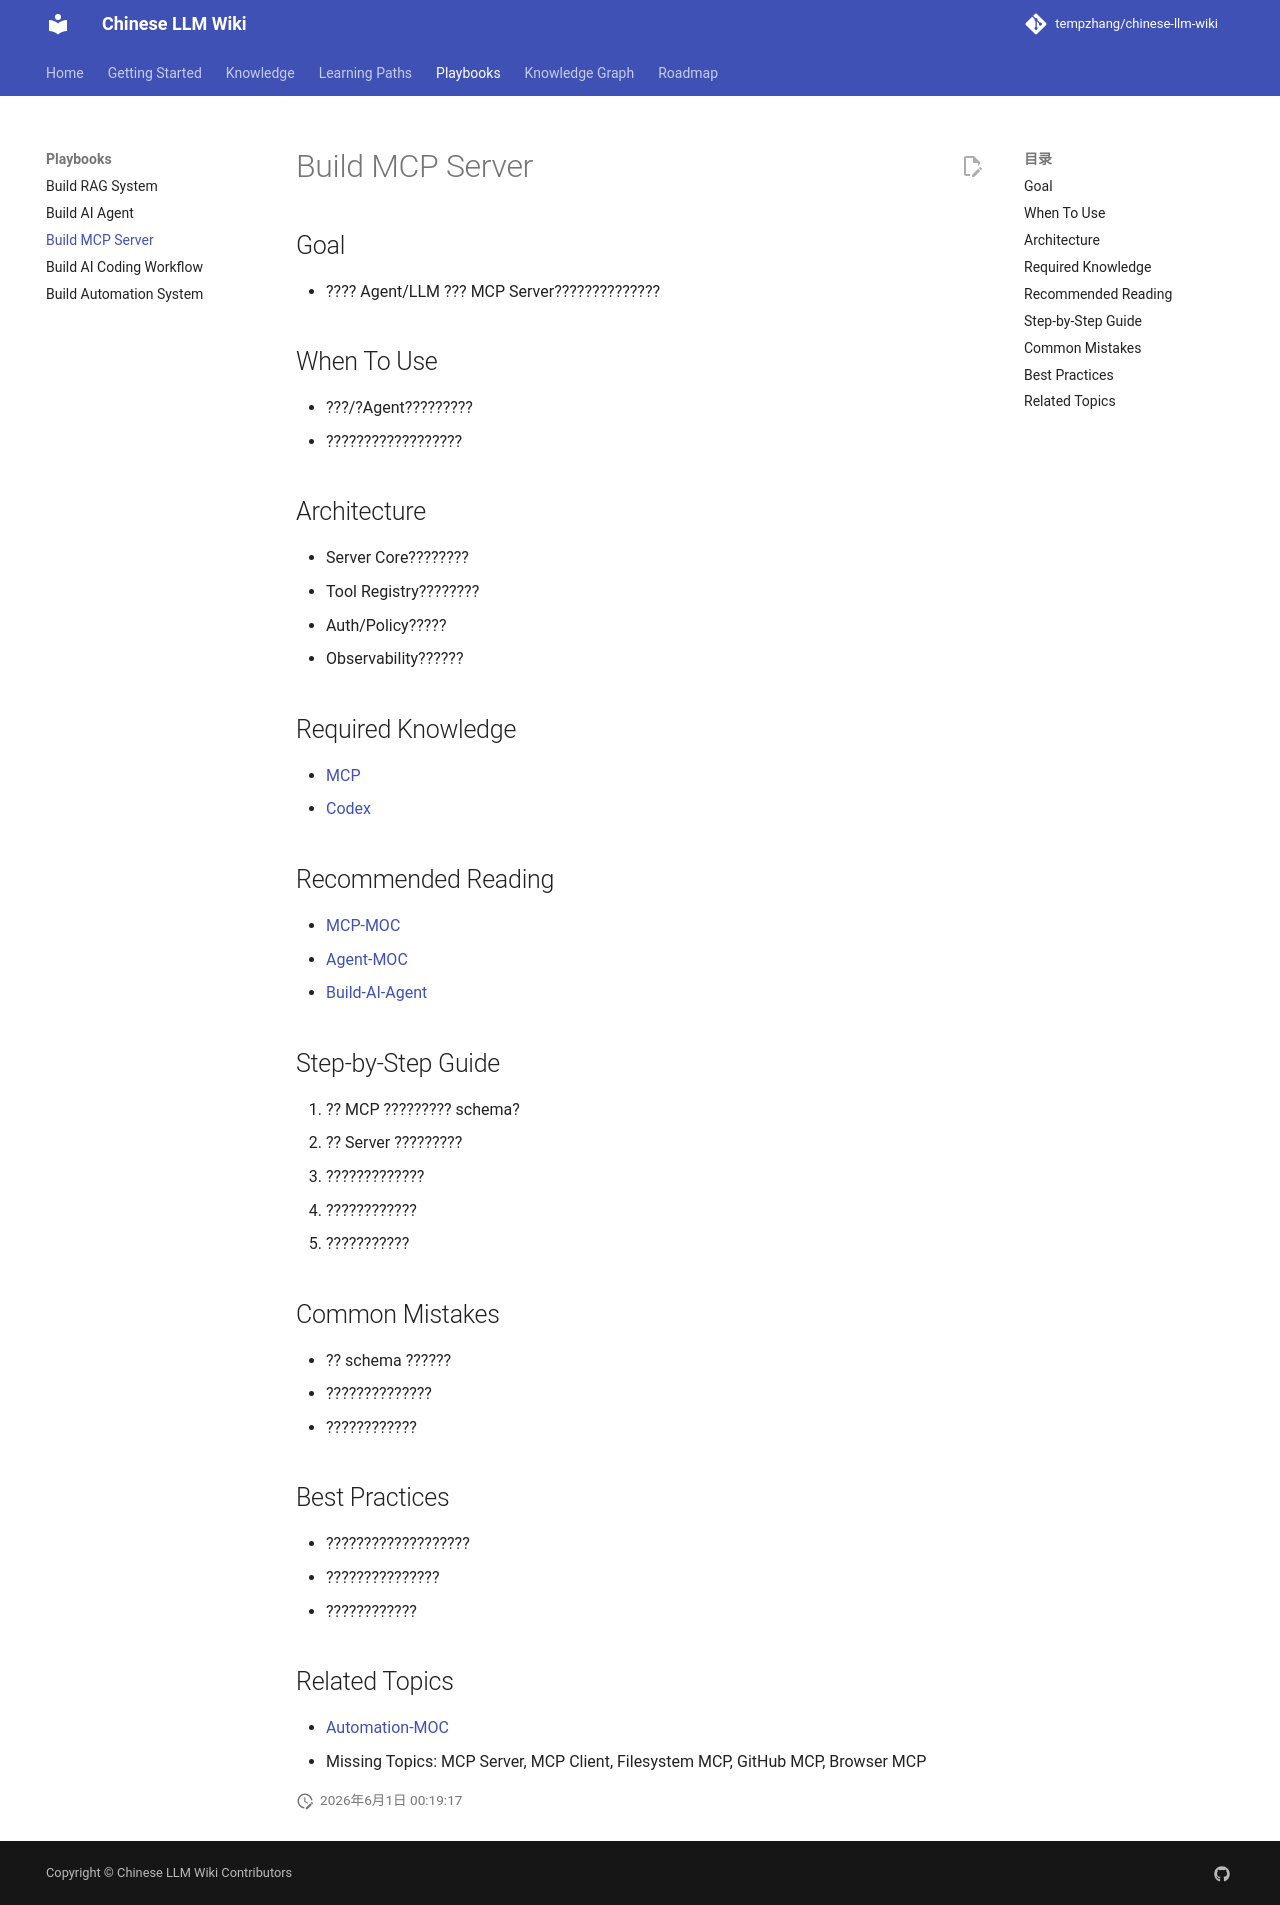

repository: tempzhang/chinese-llm-wiki · page: Playbooks/Build-MCP-Server/index.html · generator: mkdocs

# Build MCP Server

## Goal
- ???? Agent/LLM ??? MCP Server??????????????

## When To Use
- ???/?Agent?????????
- ??????????????????

## Architecture
- Server Core????????
- Tool Registry????????
- Auth/Policy?????
- Observability??????

## Required Knowledge
- [MCP](llm-wiki/wiki/concepts/MCP.md)
- [Codex](llm-wiki/wiki/concepts/Codex.md)

## Recommended Reading
- [MCP-MOC](MOCs/MCP-MOC.md)
- [Agent-MOC](MOCs/Agent-MOC.md)
- [Build-AI-Agent](Build-AI-Agent.md)

## Step-by-Step Guide
1. ?? MCP ????????? schema?
2. ?? Server ?????????
3. ?????????????
4. ????????????
5. ???????????

## Common Mistakes
- ?? schema ??????
- ??????????????
- ????????????

## Best Practices
- ???????????????????
- ???????????????
- ????????????

## Related Topics
- [Automation-MOC](MOCs/Automation-MOC.md)
- Missing Topics: MCP Server, MCP Client, Filesystem MCP, GitHub MCP, Browser MCP
